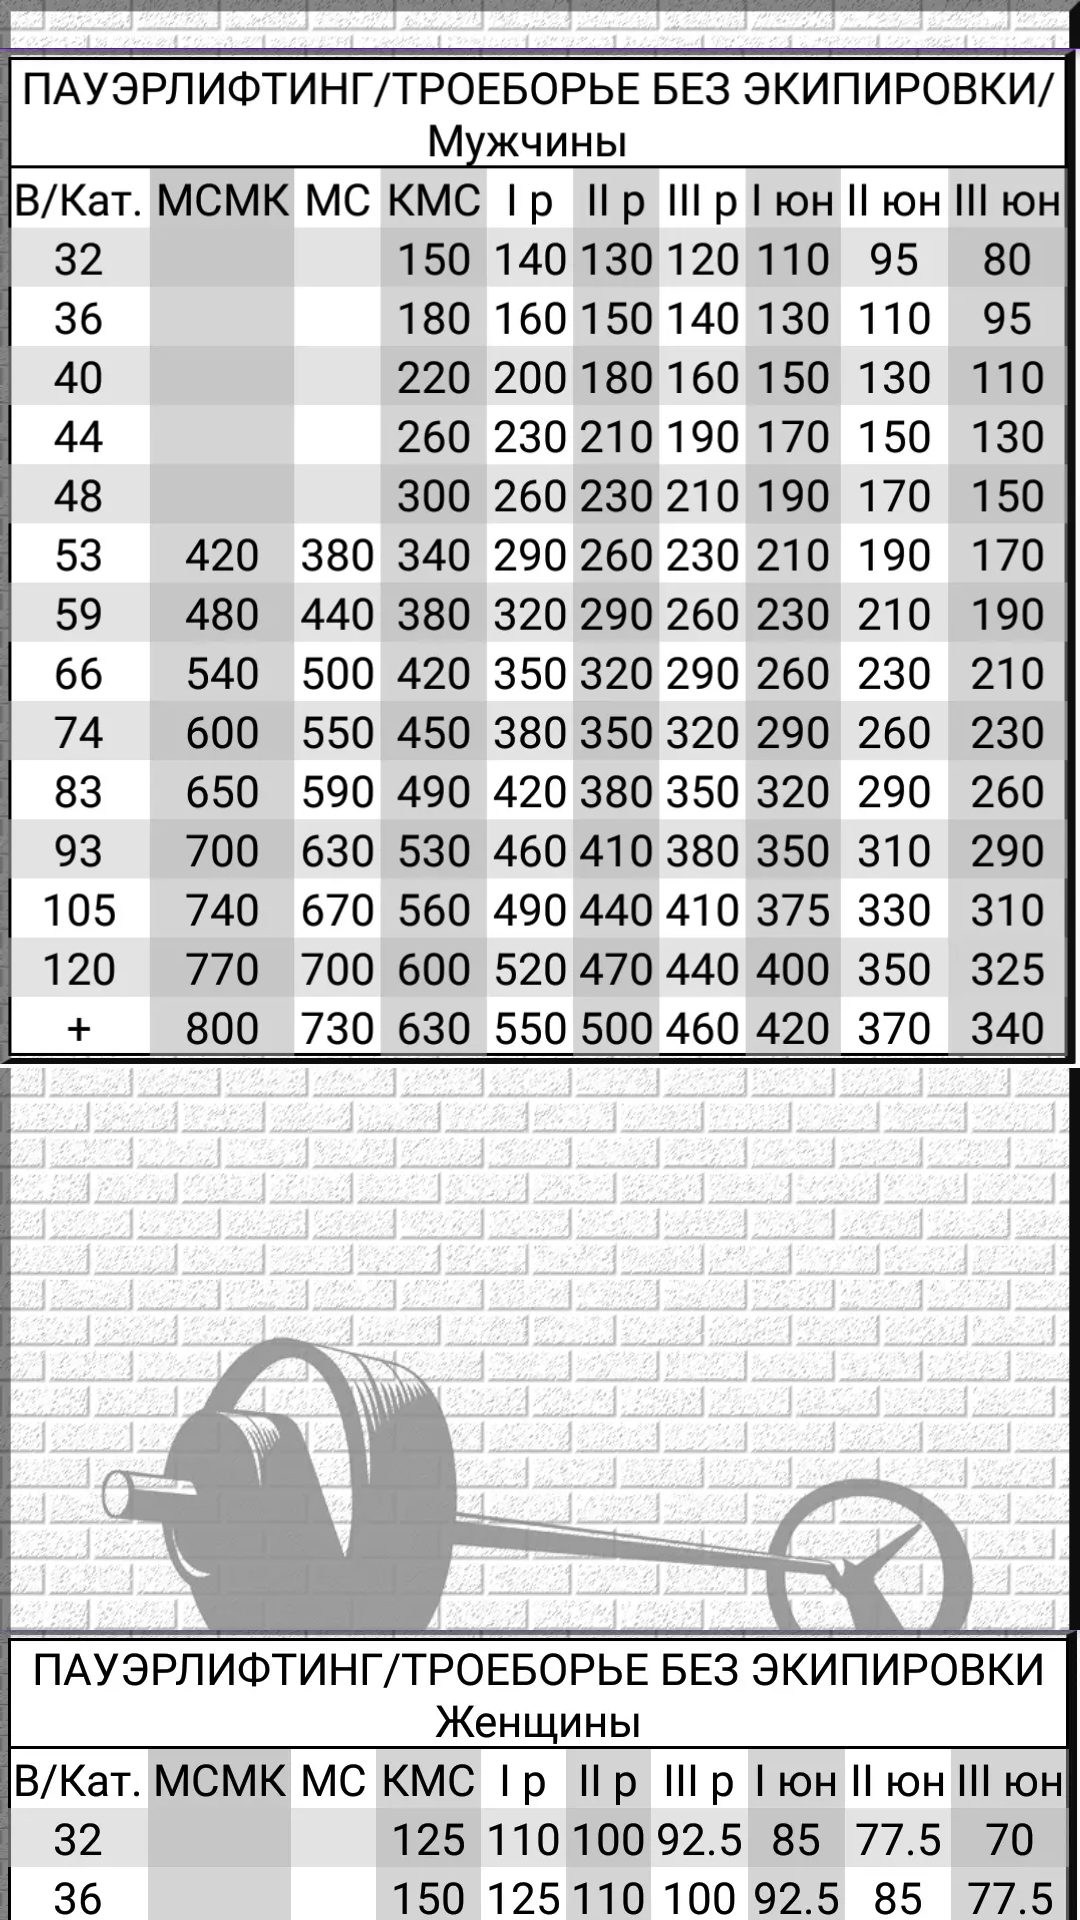

Layout XML and referenced resources for this Android screen:
<!-- AndroidManifest.xml: application theme AppTheme -->
<!-- res/layout/activity_normatives.xml -->
<?xml version="1.0" encoding="utf-8"?>
<androidx.core.widget.NestedScrollView
    xmlns:android="http://schemas.android.com/apk/res/android"
    xmlns:app="http://schemas.android.com/apk/res-auto"
    xmlns:tools="http://schemas.android.com/tools"
    android:layout_width="match_parent"
    android:layout_height="match_parent"
    android:background="@drawable/fon2"
    tools:context=".NormativesActivity">

    <androidx.constraintlayout.widget.ConstraintLayout
        android:layout_width="match_parent"
        android:layout_height="wrap_content">


        <ImageView
            android:id="@+id/imageView"
            android:layout_width="0dp"
            android:layout_height="wrap_content"
            android:layout_marginTop="16dp"
            android:adjustViewBounds="true"
            app:layout_constraintEnd_toEndOf="parent"
            app:layout_constraintHorizontal_bias="0.0"
            app:layout_constraintStart_toStartOf="parent"
            app:layout_constraintTop_toTopOf="parent"
            app:srcCompat="@drawable/poewr_class_men" />
        <ImageView
            android:id="@+id/imageView2"
            android:layout_width="0dp"
            android:layout_height="wrap_content"
            android:layout_marginTop="48dp"
            app:layout_constraintEnd_toEndOf="parent"
            app:layout_constraintStart_toStartOf="parent"
            app:layout_constraintTop_toBottomOf="@id/imageView"
            app:srcCompat="@drawable/poewr_class_women" />
        <ImageView
            android:id="@+id/imageView3"
            android:layout_width="0dp"
            android:layout_height="wrap_content"
            android:layout_marginTop="48dp"
            android:adjustViewBounds="true"
            app:layout_constraintEnd_toEndOf="parent"
            app:layout_constraintStart_toStartOf="parent"
            app:layout_constraintTop_toBottomOf="@id/imageView2"
            app:srcCompat="@drawable/bp_men_no_ekipa" />
        <ImageView
            android:id="@+id/imageView4"
            android:layout_width="0dp"
            android:layout_height="wrap_content"
            android:layout_marginTop="48dp"
            app:layout_constraintEnd_toEndOf="parent"
            app:layout_constraintStart_toStartOf="parent"
            app:layout_constraintTop_toBottomOf="@id/imageView3"
            app:srcCompat="@drawable/bp_women_no_ekipa" />
        <ImageView
            android:id="@+id/imageView5"
            android:layout_width="0dp"
            android:layout_height="wrap_content"
            android:layout_marginTop="48dp"
            android:adjustViewBounds="true"
            app:layout_constraintEnd_toEndOf="parent"
            app:layout_constraintStart_toStartOf="parent"
            app:layout_constraintTop_toBottomOf="@id/imageView4"
            app:srcCompat="@drawable/p_men_ekipa" />
        <ImageView
            android:id="@+id/imageView6"
            android:layout_width="0dp"
            android:layout_height="wrap_content"
            android:layout_marginTop="48dp"
            app:layout_constraintEnd_toEndOf="parent"
            app:layout_constraintStart_toStartOf="parent"
            app:layout_constraintTop_toBottomOf="@id/imageView5"
            app:srcCompat="@drawable/p_women_ekipa" />

        <ImageView
            android:id="@+id/imageView7"
            android:layout_width="0dp"
            android:layout_height="wrap_content"
            android:layout_marginTop="48dp"
            android:adjustViewBounds="true"
            app:layout_constraintEnd_toEndOf="parent"
            app:layout_constraintStart_toStartOf="parent"
            app:layout_constraintTop_toBottomOf="@id/imageView6"
            app:srcCompat="@drawable/bp_men_ekipa" />

        <ImageView
            android:id="@+id/imageView8"
            android:layout_width="0dp"
            android:layout_height="wrap_content"
            android:layout_marginTop="48dp"
            android:layout_marginBottom="64dp"
            app:layout_constraintBottom_toBottomOf="parent"
            app:layout_constraintEnd_toEndOf="parent"
            app:layout_constraintStart_toStartOf="parent"
            app:layout_constraintTop_toBottomOf="@id/imageView7"
            app:srcCompat="@drawable/bp_women_ekipa" />

    </androidx.constraintlayout.widget.ConstraintLayout>
</androidx.core.widget.NestedScrollView>
<!-- resources referenced by this layout -->
<resources>
  <!-- drawable bp_men_ekipa: webp bitmap (drawable-hdpi, 83978 bytes) -->
  <!-- drawable bp_men_no_ekipa: webp bitmap (drawable-hdpi, 84476 bytes) -->
  <!-- drawable bp_women_ekipa: webp bitmap (drawable-hdpi, 68796 bytes) -->
  <!-- drawable bp_women_no_ekipa: webp bitmap (drawable-hdpi, 68580 bytes) -->
  <!-- drawable fon2: png bitmap (drawable, 949255 bytes) -->
  <!-- drawable p_men_ekipa: webp bitmap (drawable-hdpi, 95882 bytes) -->
  <!-- drawable p_women_ekipa: webp bitmap (drawable-hdpi, 74842 bytes) -->
  <!-- drawable poewr_class_men: webp bitmap (drawable-hdpi, 95514 bytes) -->
  <!-- drawable poewr_class_women: webp bitmap (drawable-hdpi, 76230 bytes) -->
  <style name="AppTheme" parent="Theme.AppCompat.Light.DarkActionBar">
          
          <item name="colorPrimary">@color/colorPrimary</item>
          <item name="colorPrimaryDark">@color/colorPrimaryDark</item>
          <item name="colorAccent">@color/colorAccent</item>
      </style>
  <color name="colorPrimary">#008577</color>
  <color name="colorPrimaryDark">#00574B</color>
  <color name="colorAccent">#D81B60</color>
</resources>
